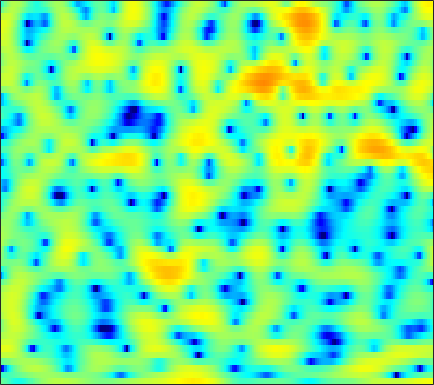

The table this chart was drawn from, first rows:
-1.0814, -1.5451, -2.2233, -2.9539, -3.5292, -4.2792, -4.9505, -5.3339, -5.5881, -5.4957, -5.071, -4.5907, -3.8019, -2.9503, -2.3122, -1.4861, -0.72982, -0.21488, 0.40586, 0.94998, 1.4189, 1.7276, 2.0676, 2.3405
-3.564, -3.566, -3.462, -3.248, -3.033, -2.693, -2.308, -2.001, -1.581, -1.155, -0.7376, -0.4322, -0.04091, 0.3184, 0.5671, 0.8628, 1.113, 1.266, 1.422, 1.519, 1.556, 1.547, 1.484, 1.37
-23.12, -18.98, -11.96, -7.96, -5.861, -3.74, -2.124, -1.147, -0.08024, 0.7682, 1.447, 1.861, 2.296, 2.614, 2.784, 2.919, 2.955, 2.913, 2.764, 2.507, 2.136, 1.774, 1.172, 0.4152
-1.256, -1.111, -0.8024, -0.3865, -0.04441, 0.4217, 0.8574, 1.148, 1.468, 1.703, 1.855, 1.916, 1.935, 1.889, 1.819, 1.676, 1.48, 1.294, 0.9897, 0.6152, 0.1577, -0.2494, -0.8766, -1.612
3.122, 3.259, 3.377, 3.408, 3.372, 3.229, 2.976, 2.709, 2.235, 1.632, 0.9102, 0.3052, -0.5223, -1.294, -1.769, -2.191, -2.363, -2.367, -2.3, -2.252, -2.314, -2.47, -2.853, -3.439
4.758, 4.932, 5.029, 4.958, 4.797, 4.419, 3.831, 3.227, 2.173, 0.7818, -1.062, -2.856, -6.086, -11.21, -18.43, -20.16, -11.51, -8.472, -6.043, -4.61, -3.81, -3.523, -3.509, -3.848
3.505, 3.74, 3.939, 3.989, 3.929, 3.699, 3.304, 2.896, 2.208, 1.355, 0.3638, -0.4355, -1.51, -2.495, -3.079, -3.591, -3.814, -3.847, -3.812, -3.784, -3.821, -3.904, -4.093, -4.348
1.95, 2.373, 2.844, 3.178, 3.339, 3.424, 3.358, 3.211, 2.892, 2.442, 1.89, 1.421, 0.7483, 0.04482, -0.4958, -1.222, -1.949, -2.494, -3.243, -4.026, -4.839, -5.442, -6.211, -6.876
-0.05396, 0.9838, 2.115, 2.966, 3.426, 3.82, 3.985, 3.969, 3.779, 3.406, 2.871, 2.373, 1.605, 0.7318, 0.01381, -1.001, -2.083, -2.938, -4.154, -5.501, -7.082, -8.494, -10.9, -14.29
-0.4172, 0.9616, 2.376, 3.39, 3.926, 4.361, 4.503, 4.427, 4.102, 3.531, 2.722, 1.954, 0.7354, -0.6827, -1.849, -3.47, -5.061, -6.109, -7.223, -7.985, -8.584, -9.014, -9.647, -10.26
1.953, 2.683, 3.498, 4.103, 4.4, 4.577, 4.496, 4.258, 3.697, 2.844, 1.669, 0.5614, -1.264, -3.573, -5.732, -9.471, -15.05, -22.18, -23.02, -15.74, -12.24, -10.59, -9.015, -7.813
2.756, 3.28, 3.843, 4.22, 4.374, 4.39, 4.179, 3.863, 3.217, 2.304, 1.122, 0.05654, -1.619, -3.561, -5.164, -7.367, -9.413, -10.6, -11.36, -11.27, -10.62, -9.926, -8.846, -7.727
2.717, 3.271, 3.846, 4.228, 4.38, 4.407, 4.22, 3.936, 3.36, 2.547, 1.499, 0.5484, -0.9263, -2.636, -4.064, -6.145, -8.44, -10.24, -12.53, -14.08, -14.07, -13.12, -11.39, -9.685
2.38, 2.954, 3.561, 3.993, 4.203, 4.327, 4.261, 4.083, 3.676, 3.058, 2.21, 1.417, 0.1447, -1.406, -2.78, -4.939, -7.586, -10.02, -13.95, -17.77, -17.41, -15.19, -12.63, -10.85
1.341, 1.849, 2.466, 3.003, 3.336, 3.666, 3.84, 3.855, 3.72, 3.397, 2.888, 2.389, 1.56, 0.5536, -0.3149, -1.586, -2.941, -3.984, -5.306, -6.44, -7.328, -7.862, -8.577, -9.461
-1.849, -1.208, -0.1713, 0.8752, 1.583, 2.367, 2.947, 3.242, 3.443, 3.445, 3.266, 3.022, 2.571, 2.001, 1.514, 0.8034, 0.04274, -0.5326, -1.327, -2.135, -2.983, -3.692, -4.781, -6.135
-12.56, -8.337, -4.537, -1.992, -0.6001, 0.7536, 1.683, 2.16, 2.548, 2.692, 2.628, 2.462, 2.134, 1.714, 1.375, 0.9068, 0.4761, 0.1979, -0.1316, -0.42, -0.6986, -0.9178, -1.222, -1.569
-5.243, -4.34, -2.868, -1.515, -0.6709, 0.2192, 0.8358, 1.131, 1.32, 1.264, 0.9736, 0.6064, -0.05001, -0.8586, -1.481, -2.195, -2.587, -2.582, -2.203, -1.584, -0.9002, -0.4033, 0.1787, 0.6563
-0.2004, -0.3938, -0.5562, -0.6176, -0.6005, -0.4935, -0.3249, -0.2123, -0.1752, -0.3465, -0.8401, -1.482, -2.83, -4.899, -7.144, -11.5, -15.96, -13.34, -8.387, -5.041, -2.689, -1.326, 0.114, 1.26
0.784, -0.2606, -1.919, -3.703, -4.795, -5.225, -4.406, -3.465, -2.393, -1.765, -1.644, -1.897, -2.695, -3.98, -5.211, -6.866, -7.809, -7.601, -6.322, -4.693, -3.078, -1.926, -0.4678, 0.9159
1.509, -0.01177, -2.767, -6.827, -11.01, -12.57, -7.725, -5.109, -2.854, -1.555, -0.9188, -0.7783, -0.9257, -1.395, -1.904, -2.711, -3.586, -4.297, -5.243, -6.062, -6.271, -5.648, -3.799, -1.521
2.544, 1.793, 0.7194, -0.3069, -0.9019, -1.325, -1.31, -1.112, -0.7822, -0.5099, -0.4029, -0.4426, -0.6685, -1.105, -1.581, -2.446, -3.621, -4.803, -7.057, -10.67, -16.57, -16.18, -9.232, -4.611
2.34, 2.018, 1.545, 1.064, 0.7261, 0.3171, -0.04365, -0.2791, -0.573, -0.8671, -1.167, -1.399, -1.734, -2.085, -2.362, -2.772, -3.244, -3.63, -4.135, -4.501, -4.504, -4.153, -3.197, -1.916
1.81, 1.661, 1.403, 1.079, 0.7823, 0.3187, -0.2271, -0.6957, -1.381, -2.116, -2.827, -3.291, -3.72, -3.878, -3.816, -3.554, -3.191, -2.887, -2.458, -2.006, -1.511, -1.094, -0.4801, 0.1714
1.117, 1.16, 1.154, 1.029, 0.8253, 0.3856, -0.2927, -0.9981, -2.236, -3.876, -5.978, -7.756, -9.591, -9.279, -7.836, -5.672, -3.838, -2.733, -1.554, -0.6438, 0.07722, 0.5273, 1.036, 1.466
-0.7186, -0.1482, 0.4817, 0.8817, 1.021, 0.9364, 0.5235, -0.03431, -1.18, -2.903, -5.382, -7.868, -11.2, -10.35, -7.674, -4.605, -2.422, -1.218, -0.05997, 0.7263, 1.234, 1.472, 1.649, 1.723
-4.436, -2.709, -1.044, 0.1126, 0.7174, 1.232, 1.45, 1.445, 1.222, 0.8009, 0.2838, -0.0706, -0.3457, -0.2917, -0.04651, 0.4419, 0.9277, 1.211, 1.414, 1.401, 1.162, 0.8491, 0.2882, -0.3894
-4.894, -3.676, -2.281, -1.078, -0.3075, 0.5836, 1.309, 1.738, 2.18, 2.487, 2.673, 2.761, 2.821, 2.842, 2.821, 2.716, 2.494, 2.2, 1.62, 0.7637, -0.4045, -1.498, -3.258, -5.329
-5.093, -4.935, -4.351, -3.351, -2.406, -1.085, 0.1902, 1.035, 2.004, 2.773, 3.352, 3.661, 3.917, 4.002, 3.948, 3.686, 3.209, 2.676, 1.698, 0.3407, -1.486, -3.239, -6.268, -10.33
-9.978, -12.36, -13.31, -9.945, -7.106, -3.994, -1.636, -0.222, 1.278, 2.418, 3.272, 3.742, 4.17, 4.37, 4.376, 4.195, 3.768, 3.286, 2.382, 1.161, -0.433, -1.919, -4.303, -7.21
-9.605, -11.22, -11.77, -9.587, -7.346, -4.693, -2.525, -1.21, 0.2276, 1.347, 2.188, 2.672, 3.139, 3.425, 3.526, 3.532, 3.36, 3.114, 2.626, 1.939, 1.062, 0.2926, -0.854, -2.043
-5.996, -6.124, -5.855, -5.171, -4.452, -3.355, -2.236, -1.471, -0.6008, 0.09137, 0.612, 0.9181, 1.245, 1.529, 1.729, 1.953, 2.142, 2.222, 2.24, 2.122, 1.87, 1.605, 1.158, 0.6503
-6.331, -6.179, -5.481, -4.486, -3.675, -2.646, -1.83, -1.348, -0.986, -0.91, -1.065, -1.26, -1.471, -1.39, -1.065, -0.3521, 0.5108, 1.134, 1.808, 2.292, 2.573, 2.654, 2.637, 2.459
-15.3, -13.25, -8.636, -5.32, -3.572, -1.946, -0.9551, -0.5977, -0.6109, -1.267, -2.715, -4.516, -8.195, -11.6, -9.243, -4.628, -1.547, 0.05588, 1.521, 2.478, 3.074, 3.347, 3.551, 3.599
-8.062, -7.541, -5.611, -3.515, -2.208, -0.8678, 0.01703, 0.3435, 0.3848, -0.09503, -1.164, -2.334, -4.121, -4.98, -4.37, -2.582, -0.7935, 0.1919, 1.016, 1.383, 1.452, 1.451, 1.503, 1.783
-3.12, -3.038, -2.64, -1.905, -1.278, -0.4479, 0.2461, 0.6753, 1.03, 1.164, 1.117, 1.014, 0.8642, 0.8, 0.8081, 0.8854, 0.835, 0.6296, -0.01729, -1.301, -3.405, -5.516, -7.591, -5.826
-5.59, -5.634, -5.032, -4.042, -3.193, -2.108, -1.129, -0.4936, 0.2076, 0.7697, 1.221, 1.484, 1.748, 1.883, 1.931, 1.863, 1.552, 1.116, 0.1711, -1.292, -3.416, -5.387, -7.208, -5.7
-19.52, -18.38, -12.56, -8.999, -7.171, -5.378, -4.038, -3.243, -2.301, -1.457, -0.687, -0.1567, 0.4789, 1.01, 1.317, 1.564, 1.651, 1.586, 1.338, 0.9504, 0.5196, 0.2613, 0.1315, 0.3154
-10.97, -11.27, -10.32, -9.043, -8.233, -7.429, -6.891, -6.499, -5.858, -4.949, -3.793, -2.84, -1.587, -0.4347, 0.2822, 1.062, 1.633, 1.938, 2.199, 2.314, 2.34, 2.33, 2.306, 2.275
-4.989, -5.591, -6.205, -6.807, -7.399, -8.476, -10.16, -11.8, -13.72, -12.29, -8.65, -6.13, -3.454, -1.392, -0.1917, 1.082, 2.008, 2.517, 2.998, 3.276, 3.39, 3.38, 3.261, 3.04
-2.797, -3.379, -4.165, -5.014, -5.756, -7.074, -8.919, -10.74, -12.79, -11.42, -7.868, -5.383, -2.713, -0.705, 0.4982, 1.734, 2.638, 3.123, 3.54, 3.746, 3.748, 3.632, 3.328, 2.879
-3.544, -3.924, -4.157, -4.208, -4.182, -4.199, -4.204, -4.153, -3.842, -3.177, -2.178, -1.292, -0.1133, 0.9708, 1.687, 2.449, 2.995, 3.267, 3.428, 3.377, 3.126, 2.818, 2.265, 1.549
-9.612, -9.228, -7.042, -4.941, -3.741, -2.504, -1.602, -1.042, -0.413, 0.1729, 0.7645, 1.202, 1.769, 2.301, 2.636, 2.994, 3.189, 3.215, 3.08, 2.699, 2.083, 1.462, 0.4518, -0.7151
-10.44, -9.363, -5.893, -3.188, -1.728, -0.3469, 0.5676, 1.033, 1.444, 1.717, 1.921, 2.057, 2.291, 2.557, 2.747, 2.961, 3.062, 3.004, 2.712, 2.124, 1.157, 0.1403, -1.705, -4.184
0.2494, 0.3381, 0.7498, 1.323, 1.712, 2.054, 2.141, 1.996, 1.581, 0.9376, 0.2074, -0.218, -0.418, -0.1039, 0.3787, 1.054, 1.573, 1.778, 1.722, 1.305, 0.4728, -0.4506, -2.12, -4.401
3.108, 3.266, 3.425, 3.496, 3.435, 3.155, 2.548, 1.823, 0.3601, -1.897, -5.373, -9.235, -13.05, -8.197, -5.048, -2.395, -0.9009, -0.2701, 0.06241, -0.09211, -0.5749, -1.093, -1.87, -2.586
3.037, 3.399, 3.741, 3.867, 3.811, 3.5, 2.864, 2.155, 0.8193, -0.9837, -3.195, -4.829, -5.915, -5.06, -3.846, -2.486, -1.617, -1.347, -1.408, -1.954, -2.889, -3.732, -4.826, -5.408
1.405, 2.158, 2.911, 3.363, 3.516, 3.469, 3.165, 2.78, 2.113, 1.324, 0.5184, 0.00637, -0.5091, -0.7517, -0.8398, -0.9123, -1.084, -1.389, -2.148, -3.394, -5.412, -7.704, -12.76, -24.1
-0.2852, 0.8611, 1.973, 2.667, 2.945, 3.048, 2.904, 2.663, 2.219, 1.682, 1.13, 0.7301, 0.2883, -0.05038, -0.2878, -0.5641, -0.8899, -1.209, -1.828, -2.686, -3.863, -4.932, -6.318, -7.039
0.1728, 1.137, 2.042, 2.562, 2.723, 2.667, 2.334, 1.936, 1.24, 0.4418, -0.3546, -0.8941, -1.403, -1.675, -1.727, -1.629, -1.481, -1.381, -1.296, -1.335, -1.442, -1.552, -1.655, -1.629
2.106, 2.62, 3.019, 3.108, 2.972, 2.504, 1.698, 0.8654, -0.5447, -2.289, -4.281, -5.704, -6.995, -6.925, -6.068, -4.678, -3.357, -2.523, -1.602, -0.8982, -0.3497, -0.01045, 0.3408, 0.6221
3.59, 3.756, 3.753, 3.459, 3.033, 2.164, 0.9266, -0.2756, -2.324, -5.073, -8.901, -13.28, -25.29, -17.29, -12.14, -8.285, -5.779, -4.382, -2.951, -1.792, -0.8647, -0.2776, 0.3878, 0.9054
4.378, 4.318, 4.048, 3.519, 2.933, 1.886, 0.5194, -0.7114, -2.631, -4.771, -7.013, -8.474, -9.844, -10.01, -9.488, -8.267, -6.949, -5.992, -4.821, -3.735, -2.732, -2.021, -1.107, -0.2619
4.989, 4.843, 4.462, 3.855, 3.23, 2.151, 0.7563, -0.5156, -2.475, -4.714, -7.102, -8.796, -10.47, -10.93, -10.56, -9.665, -8.723, -8.118, -7.411, -6.804, -5.994, -5.156, -3.79, -2.266
4.99, 4.932, 4.704, 4.261, 3.758, 2.814, 1.511, 0.2522, -1.893, -4.742, -8.693, -13.04, -25.46, -20.51, -15.03, -11.69, -10.27, -10.04, -10.77, -12.75, -14.8, -13.37, -8.797, -4.994
3.055, 3.389, 3.718, 3.801, 3.669, 3.195, 2.368, 1.508, 0.008122, -1.872, -4.08, -5.783, -7.6, -8.363, -8.229, -7.878, -7.775, -8.051, -9.074, -10.65, -11.79, -10.69, -7.36, -4.103
-1.468, -0.1059, 1.28, 2.19, 2.579, 2.752, 2.553, 2.185, 1.456, 0.4842, -0.6004, -1.458, -2.479, -3.367, -3.847, -4.359, -4.696, -4.851, -4.868, -4.673, -4.144, -3.508, -2.347, -1.075
-4.613, -2.46, -0.4258, 0.9617, 1.671, 2.252, 2.462, 2.401, 2.061, 1.459, 0.6223, -0.1226, -1.263, -2.461, -3.385, -4.385, -4.915, -4.889, -4.322, -3.424, -2.364, -1.553, -0.5337, 0.3649
